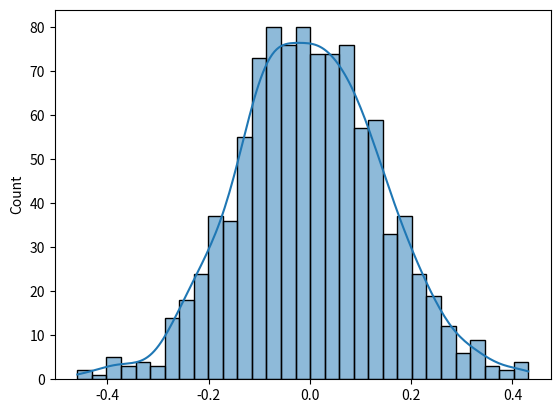

The matplotlib source for this figure:
'''
Central Limit Theorem for mean of point estimates:
Stdev of sampling distribution == Std Error
where Std Error = Stdev of population distribution / root of sample size
since population distribution is unknown,
its Stdev is approximated by any chosen sample.
'''

'''
We want to verify the equation above by setting simulation:
* Generate a sample of points in size of "n_sample"
* Compute the mean of points in that sample
* Repeat the steps above for "n_xbar" times to collect sampling of means
* Compute Stdev of means aka sampling distribution
* Compute Std Error as Stdev of last simulated sample divided by root of "n_sample"
* Verify that the Std Error approximates the Stdev of sampling distribution
* Visualize the distribution of means aka sampling distribution
'''

import numpy as np
import matplotlib.pyplot as plt
import seaborn as sns

mu, sigma = 0., 1.  # true population parameters for simulation

n_sample = 50  # number of proportions aka sample size
n_xbar = 1000  # number of means of proportions aka sampling size

xbar = []
for _ in range(n_xbar):
	x = np.random.normal(loc=mu, scale=sigma, size=n_sample)
	xbar.append(x.mean())

xbar = np.array(xbar)

stdev_xbar = np.sqrt(((xbar - xbar.mean())**2).mean())

SE = np.sqrt(((x - x.mean())**2).mean() / n_sample)

print(f"\nSet mu =\t{mu}")
print(f"Set sigma =\t{sigma}")
print(f"Stdev xbar =\t{stdev_xbar}")
print(f"Std Error =\t{SE}")

sns.histplot(xbar, binwidth=stdev_xbar/5, kde=True)
plt.show()
